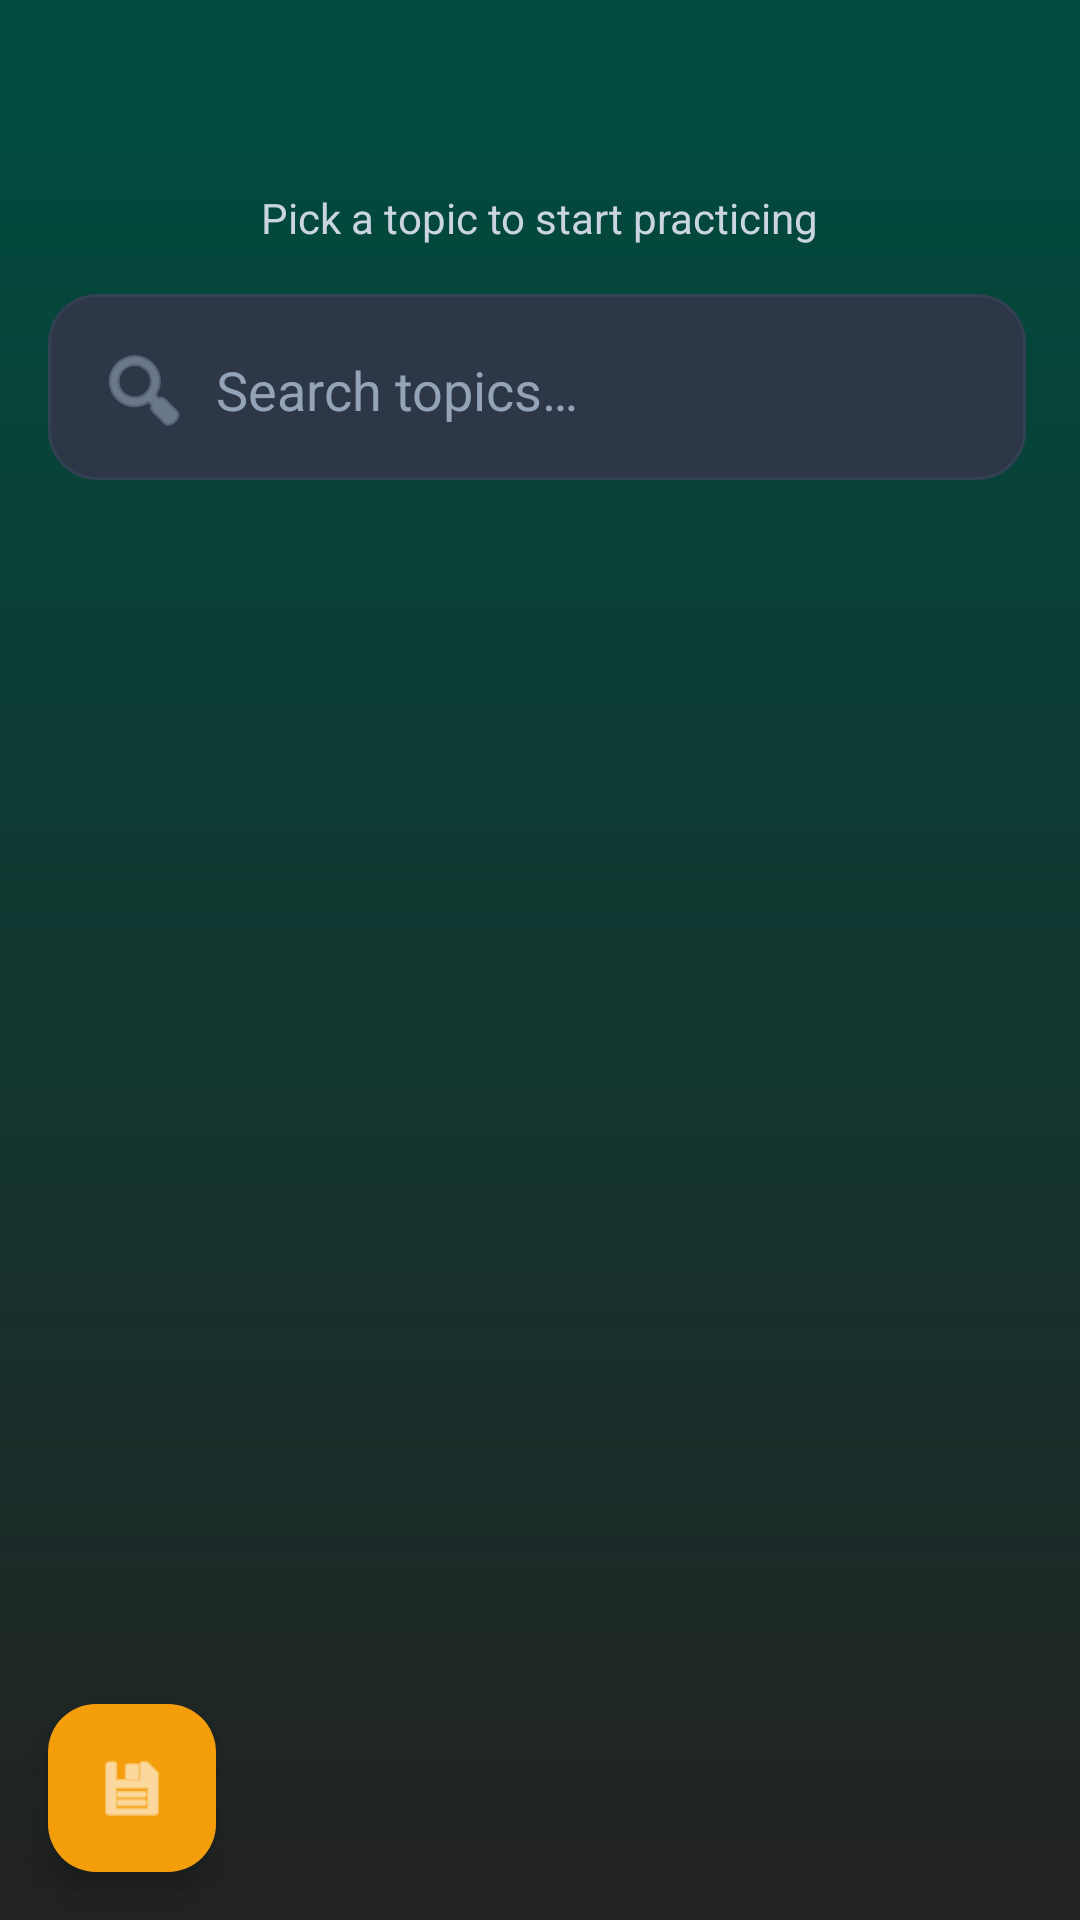

This screen was rendered from an Android layout file. Write that file and the resources it references.
<!-- AndroidManifest.xml: application theme Theme._5MinuteChallenge -->
<!-- res/layout/topic_list.xml -->
<?xml version="1.0" encoding="utf-8"?>
<androidx.coordinatorlayout.widget.CoordinatorLayout xmlns:android="http://schemas.android.com/apk/res/android"
    xmlns:app="http://schemas.android.com/apk/res-auto"
    android:layout_width="match_parent"
    android:background="@drawable/gradient_background"
    android:layout_height="match_parent">

    <LinearLayout
        android:id="@+id/topic_list_content"
        android:layout_width="match_parent"
        android:layout_height="match_parent"
        android:orientation="vertical">

        
        <LinearLayout
            android:layout_width="match_parent"
            android:layout_height="wrap_content"
            android:orientation="vertical"
            android:padding="@dimen/spacing_md">

            <TextView
                android:id="@+id/subject_screen_title"
                android:layout_width="wrap_content"
                android:layout_height="wrap_content"
                android:textSize="@dimen/text_size_xxl"
                android:textStyle="bold"
                android:textColor="@color/white"
                android:layout_gravity="center_horizontal" />

            <TextView
                android:id="@+id/topic_list_subtitle"
                android:layout_width="wrap_content"
                android:layout_height="wrap_content"
                android:text="@string/pick_topic_header"
                android:textSize="@dimen/text_size_sm"
                android:textColor="@color/text_secondary"
                android:layout_gravity="center_horizontal"
                android:layout_marginTop="@dimen/spacing_xs" />

            
            <EditText
                android:id="@+id/topic_search_bar"
                android:layout_width="match_parent"
                android:layout_height="wrap_content"
                android:layout_marginTop="@dimen/spacing_md"
                android:background="@drawable/card_elevated"
                android:padding="@dimen/spacing_md"
                android:hint="@string/search_topics"
                android:textColorHint="@color/text_tertiary"
                android:textColor="@color/text_primary"
                android:inputType="text"
                android:drawableStart="@android:drawable/ic_menu_search"
                android:drawablePadding="@dimen/spacing_sm"
                android:drawableTint="@color/text_tertiary" />

        </LinearLayout>

        <ListView
            android:id="@+id/topic_list_view"
            android:layout_width="match_parent"
            android:layout_height="0dp"
            android:layout_weight="1"
            android:divider="@color/divider"
            android:dividerHeight="1dp"
            android:padding="@dimen/spacing_sm" />

    </LinearLayout>

    <FrameLayout
        android:id="@+id/empty_topics_overlay"
        android:layout_width="match_parent"
        android:layout_height="match_parent"
        android:visibility="gone"
        android:background="#CC0F172A">

        <LinearLayout
            android:layout_width="wrap_content"
            android:layout_height="wrap_content"
            android:layout_gravity="center"
            android:orientation="vertical"
            android:gravity="center"
            android:padding="@dimen/spacing_lg">

            <TextView
                android:layout_width="wrap_content"
                android:layout_height="wrap_content"
                android:text="@string/no_topics_yet"
                android:textSize="@dimen/text_size_xl"
                android:textColor="@color/white"
                android:textStyle="bold"
                android:gravity="center" />

            <TextView
                android:layout_width="wrap_content"
                android:layout_height="wrap_content"
                android:layout_marginTop="@dimen/spacing_md"
                android:text="@string/add_files_to_generate"
                android:textSize="@dimen/text_size_md"
                android:textColor="@color/text_secondary"
                android:gravity="center" />

        </LinearLayout>

    </FrameLayout>

    <com.google.android.material.floatingactionbutton.FloatingActionButton
        android:id="@+id/storage_fab"
        android:layout_width="wrap_content"
        android:layout_height="wrap_content"
        android:layout_gravity="bottom|start"
        android:layout_margin="16dp"
        android:src="@android:drawable/ic_menu_save"
        app:backgroundTint="@color/accent"
        app:tint="@android:color/white" />

</androidx.coordinatorlayout.widget.CoordinatorLayout>
<!-- resources referenced by this layout -->
<resources>
  <color name="accent">#F59E0B</color>
  <color name="divider">#334155</color>
  <color name="text_primary">#F1F5F9</color>
  <color name="text_secondary">#CBD5E1</color>
  <color name="text_tertiary">#94A3B8</color>
  <color name="white">#FFFFFFFF</color>
  <dimen name="spacing_lg">24dp</dimen>
  <dimen name="spacing_md">16dp</dimen>
  <dimen name="spacing_sm">8dp</dimen>
  <dimen name="spacing_xs">4dp</dimen>
  <dimen name="text_size_md">16sp</dimen>
  <dimen name="text_size_sm">14sp</dimen>
  <dimen name="text_size_xl">24sp</dimen>
  <dimen name="text_size_xxl">32sp</dimen>
  <!-- drawable card_elevated (drawable) -->
  <?xml version="1.0" encoding="utf-8"?>
  <layer-list xmlns:android="http://schemas.android.com/apk/res/android">
      
      <item
          android:left="0dp"
          android:top="0dp"
          android:right="2dp"
          android:bottom="4dp">
          <shape android:shape="rectangle">
              <corners android:radius="@dimen/corner_radius_lg" />
              <solid android:color="#1A000000" />
          </shape>
      </item>
      
      
      <item
          android:left="0dp"
          android:top="0dp"
          android:right="2dp"
          android:bottom="2dp">
          <shape android:shape="rectangle">
              <corners android:radius="@dimen/corner_radius_lg" />
              <solid android:color="@color/card_background_elevated" />
              <stroke
                  android:width="1dp"
                  android:color="@color/card_stroke" />
          </shape>
      </item>
  </layer-list>
  <!-- drawable gradient_background (drawable) -->
  <?xml version="1.0" encoding="utf-8"?>
  <shape xmlns:android="http://schemas.android.com/apk/res/android"
      android:shape="rectangle">
      <gradient
          android:angle="90"
          android:endColor="@color/dark_green"
          android:startColor="@color/dark_grey"
          android:type="linear" />
  </shape>
  <string name="add_files_to_generate">Tap the storage button to add files\nand generate learning content</string>
  <string name="no_topics_yet">No topics yet</string>
  <string name="pick_topic_header">Pick a topic to start practicing</string>
  <string name="search_topics">Search topics…</string>
  <style name="Theme._5MinuteChallenge" parent="Base.Theme._5MinuteChallenge" />
  <dimen name="corner_radius_lg">16dp</dimen>
  <color name="card_background_elevated">#2D3748</color>
  <color name="card_stroke">#334155</color>
  <color name="dark_green">#004d40</color>
  <color name="dark_grey">#222222</color>
  <style name="Base.Theme._5MinuteChallenge" parent="Theme.Material3.DayNight.NoActionBar">
          
          
      </style>
</resources>
